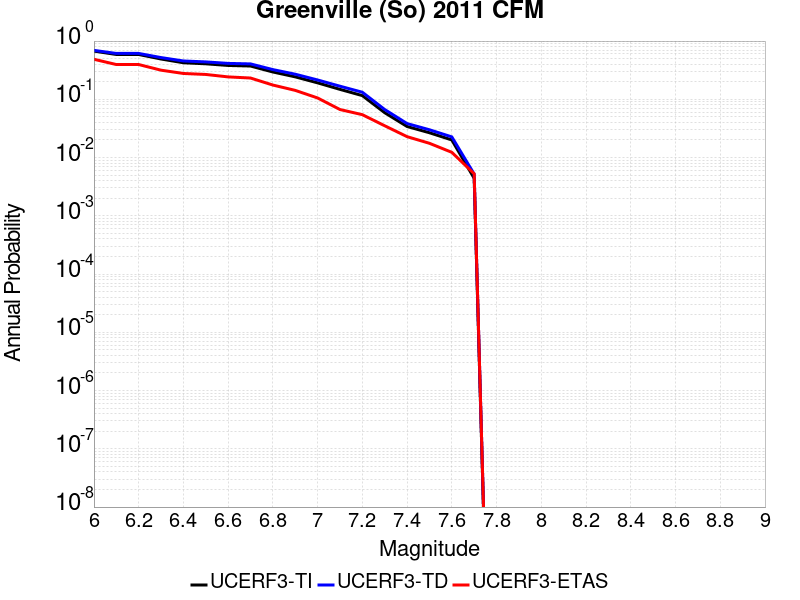

Data behind this chart, as committed beside it:
Magnitude, UCERF3-TI Prob, UCERF3-TD Prob, UCERF3-ETAS Prob
6.0, 0.6726, 0.6918, 0.4868
6.1, 0.5885, 0.6134, 0.3954
6.2, 0.5885, 0.6134, 0.3954
6.3, 0.492, 0.5206, 0.3163
6.4, 0.424, 0.4551, 0.2777
6.5, 0.407, 0.4388, 0.2671
6.6, 0.3812, 0.4136, 0.2425
6.7, 0.3729, 0.4055, 0.232
6.8, 0.2945, 0.3236, 0.1757
6.9, 0.243, 0.2697, 0.1424
7.0, 0.1917, 0.2147, 0.1054
7.1, 0.1482, 0.1679, 0.06678
7.2, 0.1157, 0.1323, 0.05448
7.3, 0.05889, 0.06678, 0.03515
7.4, 0.03414, 0.03834, 0.02285
7.5, 0.02667, 0.03, 0.01757
7.6, 0.02005, 0.02264, 0.0123
7.7, 0.004407, 0.005202, 0.005272
